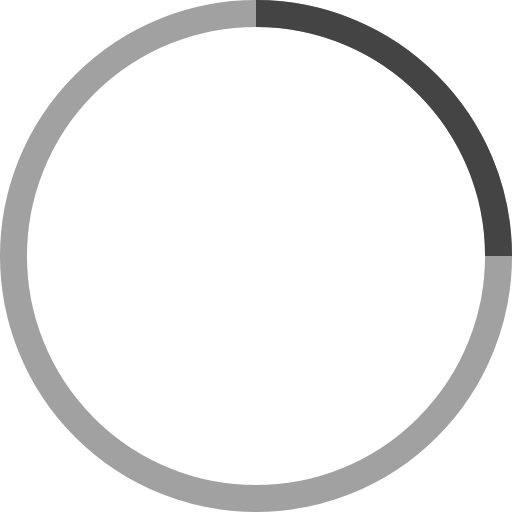
t = 0.00 s
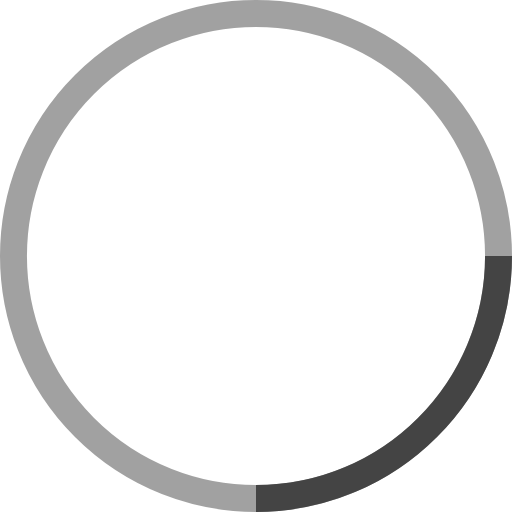
t = 0.25 s
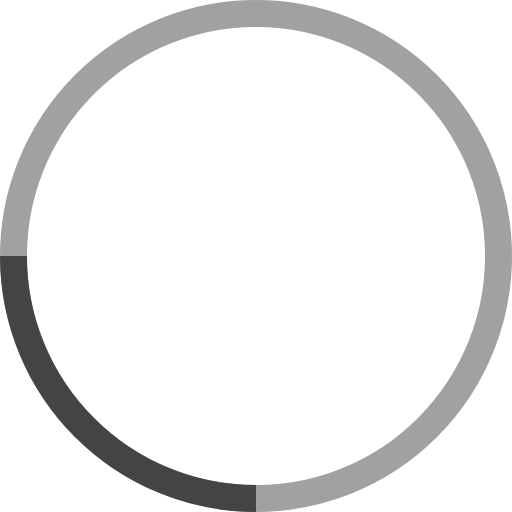
t = 0.50 s
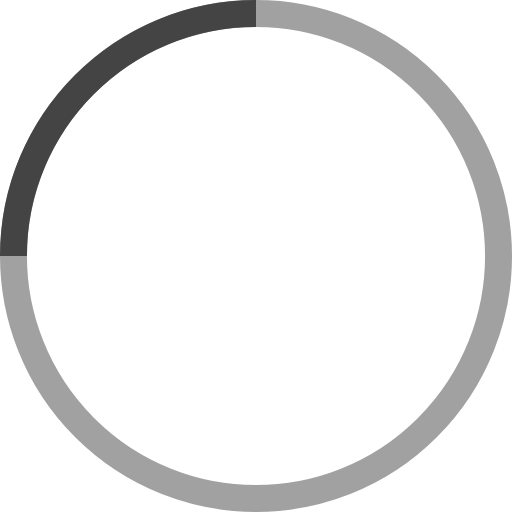
t = 0.75 s

The animated SVG that drew these frames (rendered in a browser with its animation timeline set to each time). Animation: 1 SMIL element (animateTransform=1); one cycle of 1.00 s, repeats indefinitely.

<svg width="16" height="16" viewBox="0 0 38 38" stroke="#444" class="ais-SearchBox-loadingIcon" aria-hidden="true">
    <g fill="none" fillRule="evenodd">
        <g transform="translate(1 1)" stroke-width="2">
            <circle stroke-opacity=".5" cx="18" cy="18" r="18"></circle>
            <path d="M36 18c0-9.94-8.06-18-18-18">
                <animateTransform attributeName="transform" type="rotate" from="0 18 18" to="360 18 18" dur="1s" repeatCount="indefinite"></animateTransform>
            </path>
        </g>
    </g>
</svg>
